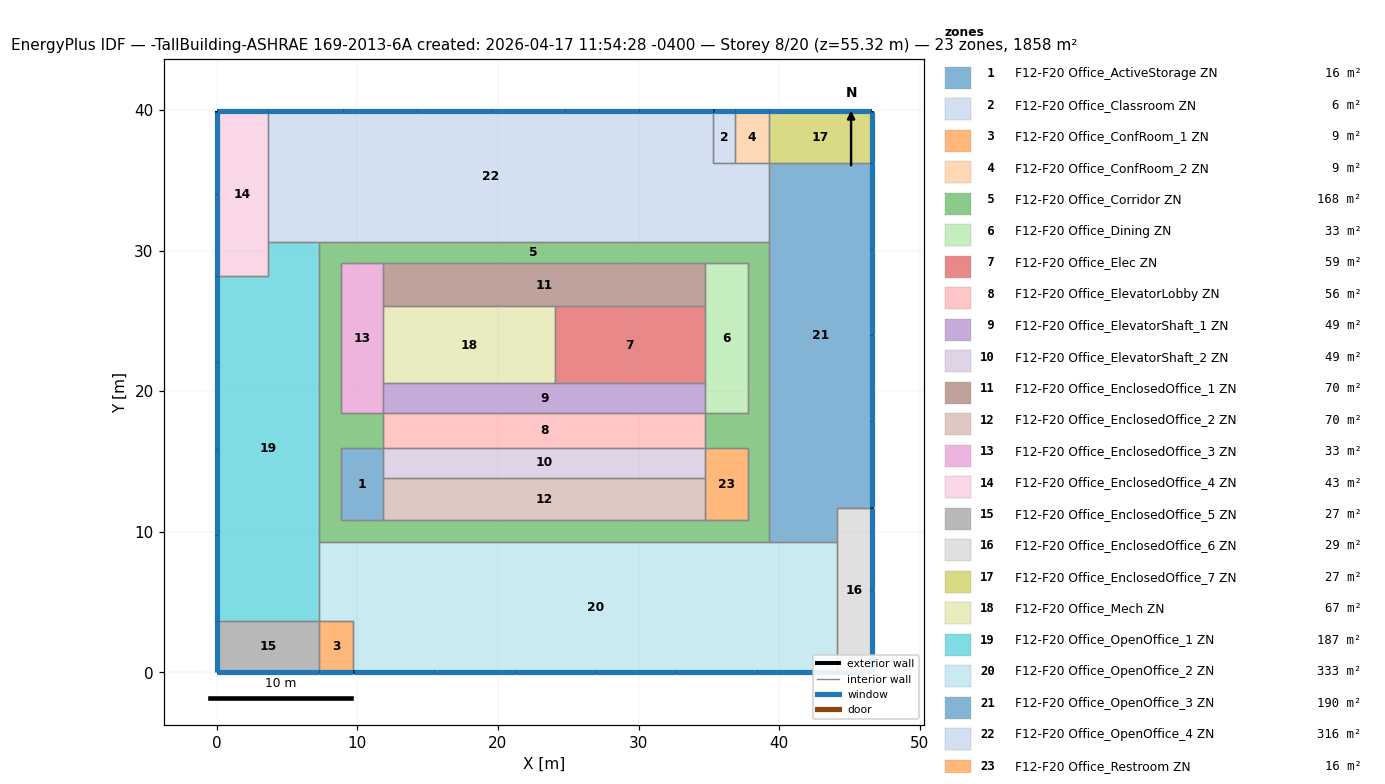
=== STOREY PLAN SPEC (per zone: floor XY polygon, exterior-wall plan segments, windows/doors) ===
zone 1: F12-F20 Office_ActiveStorage ZN  (15.8 m²)
  floor: (11.86, 15.99) (11.86, 10.81) (8.81, 10.81) (8.81, 15.99)
  interior walls: 5
zone 2: F12-F20 Office_Classroom ZN  (5.6 m²)
  floor: (36.85, 39.90) (36.85, 36.24) (35.33, 36.24) (35.33, 39.90)
  exterior wall: (36.85, 39.90) – (35.33, 39.90)  [1.5 m]
    window: (36.84, 39.90) – (35.34, 39.90)  [3.2 m²]
  interior walls: 3
zone 3: F12-F20 Office_ConfRoom_1 ZN  (8.9 m²)
  floor: (9.72, 3.66) (9.72, 0.00) (7.28, 0.00) (7.28, 3.66)
  exterior wall: (7.28, 0.00) – (9.72, 0.00)  [2.4 m]
    window: (7.30, 0.00) – (9.71, 0.00)  [5.1 m²]
  interior walls: 3
zone 4: F12-F20 Office_ConfRoom_2 ZN  (8.9 m²)
  floor: (39.29, 39.90) (39.29, 36.24) (36.85, 36.24) (36.85, 39.90)
  exterior wall: (39.29, 39.90) – (36.85, 39.90)  [2.4 m]
    window: (39.27, 39.90) – (36.87, 39.90)  [5.1 m²]
  interior walls: 3
zone 5: F12-F20 Office_Corridor ZN  (168.2 m²)
  floor: (39.29, 19.95) (39.29, 10.81) (37.76, 10.81) (37.76, 19.95)
  floor: (37.76, 18.43) (37.76, 15.99) (34.72, 15.99) (34.72, 18.43)
  floor: (11.86, 18.43) (11.86, 15.99) (8.81, 15.99) (8.81, 18.43)
  floor: (8.81, 19.95) (8.81, 9.28) (7.28, 9.28) (7.28, 19.95)
  floor: (8.81, 29.09) (8.81, 19.95) (7.28, 19.95) (7.28, 29.09)
  floor: (39.29, 30.62) (39.29, 19.95) (37.76, 19.95) (37.76, 30.62)
  floor: (37.76, 30.62) (37.76, 29.09) (7.28, 29.09) (7.28, 30.62)
  floor: (39.29, 10.81) (39.29, 9.28) (8.81, 9.28) (8.81, 10.81)
  interior walls: 20
zone 6: F12-F20 Office_Dining ZN  (32.5 m²)
  floor: (37.76, 29.09) (37.76, 18.43) (34.72, 18.43) (34.72, 29.09)
  interior walls: 6
zone 7: F12-F20 Office_Elec ZN  (58.5 m²)
  floor: (34.72, 26.05) (34.72, 20.56) (24.05, 20.56) (24.05, 26.05)
  interior walls: 4
zone 8: F12-F20 Office_ElevatorLobby ZN  (55.7 m²)
  floor: (34.72, 18.43) (34.72, 15.99) (11.86, 15.99) (11.86, 18.43)
  interior walls: 4
zone 9: F12-F20 Office_ElevatorShaft_1 ZN  (48.8 m²)
  floor: (34.72, 20.56) (34.72, 18.43) (11.86, 18.43) (11.86, 20.56)
  interior walls: 5
zone 10: F12-F20 Office_ElevatorShaft_2 ZN  (48.8 m²)
  floor: (34.72, 15.99) (34.72, 13.85) (11.86, 13.85) (11.86, 15.99)
  interior walls: 4
zone 11: F12-F20 Office_EnclosedOffice_1 ZN  (69.7 m²)
  floor: (34.72, 29.09) (34.72, 26.05) (11.86, 26.05) (11.86, 29.09)
  interior walls: 5
zone 12: F12-F20 Office_EnclosedOffice_2 ZN  (69.7 m²)
  floor: (34.72, 13.85) (34.72, 10.81) (11.86, 10.81) (11.86, 13.85)
  interior walls: 4
zone 13: F12-F20 Office_EnclosedOffice_3 ZN  (32.5 m²)
  floor: (11.86, 29.09) (11.86, 18.43) (8.81, 18.43) (8.81, 29.09)
  interior walls: 6
zone 14: F12-F20 Office_EnclosedOffice_4 ZN  (42.9 m²)
  floor: (3.66, 39.90) (3.66, 28.18) (0.00, 28.18) (0.00, 39.90)
  exterior wall: (3.66, 39.90) – (0.00, 39.90)  [3.7 m]
    window: (3.64, 39.90) – (0.01, 39.90)  [7.7 m²]
  exterior wall: (0.00, 39.90) – (0.00, 28.18)  [11.7 m]
    window: (0.00, 34.04) – (0.00, 28.20)  [12.3 m²]
    window: (0.00, 39.88) – (0.00, 34.04)  [12.3 m²]
  interior walls: 3
zone 15: F12-F20 Office_EnclosedOffice_5 ZN  (26.6 m²)
  floor: (7.28, 3.66) (7.28, 0.00) (0.00, 0.00) (0.00, 3.66)
  exterior wall: (0.00, 3.66) – (0.00, 0.00)  [3.7 m]
    window: (0.00, 3.64) – (0.00, 0.01)  [7.7 m²]
  exterior wall: (0.00, 0.00) – (7.28, 0.00)  [7.3 m]
    window: (0.01, 0.00) – (7.27, 0.00)  [15.3 m²]
  interior walls: 2
zone 16: F12-F20 Office_EnclosedOffice_6 ZN  (28.6 m²)
  floor: (46.57, 11.72) (46.57, 0.00) (44.13, 0.00) (44.13, 11.72)
  exterior wall: (46.57, 0.00) – (46.57, 11.72)  [11.7 m]
    window: (46.57, 5.86) – (46.57, 11.70)  [12.3 m²]
    window: (46.57, 0.02) – (46.57, 5.86)  [12.3 m²]
  exterior wall: (44.13, 0.00) – (46.57, 0.00)  [2.4 m]
    window: (44.15, 0.00) – (46.56, 0.00)  [5.1 m²]
  interior walls: 3
zone 17: F12-F20 Office_EnclosedOffice_7 ZN  (26.6 m²)
  floor: (46.57, 39.90) (46.57, 36.24) (39.29, 36.24) (39.29, 39.90)
  exterior wall: (46.57, 36.24) – (46.57, 39.90)  [3.7 m]
    window: (46.57, 36.26) – (46.57, 39.88)  [7.7 m²]
  exterior wall: (46.57, 39.90) – (39.29, 39.90)  [7.3 m]
    window: (46.56, 39.90) – (39.30, 39.90)  [15.3 m²]
  interior walls: 2
zone 18: F12-F20 Office_Mech ZN  (66.9 m²)
  floor: (24.05, 26.05) (24.05, 20.56) (11.86, 20.56) (11.86, 26.05)
  interior walls: 4
zone 19: F12-F20 Office_OpenOffice_1 ZN  (187.5 m²)
  floor: (7.28, 30.62) (7.28, 28.18) (3.66, 28.18) (3.66, 30.62)
  floor: (7.28, 28.18) (7.28, 3.66) (0.00, 3.66) (0.00, 28.18)
  exterior wall: (0.00, 28.18) – (0.00, 3.66)  [24.5 m]
    window: (0.00, 9.79) – (0.00, 3.67)  [12.9 m²]
    window: (0.00, 15.92) – (0.00, 9.80)  [12.9 m²]
    window: (0.00, 22.04) – (0.00, 15.92)  [12.9 m²]
    window: (0.00, 28.16) – (0.00, 22.04)  [12.9 m²]
  interior walls: 6
zone 20: F12-F20 Office_OpenOffice_2 ZN  (333.1 m²)
  floor: (9.72, 9.28) (9.72, 3.66) (7.28, 3.66) (7.28, 9.28)
  floor: (44.13, 9.28) (44.13, 0.00) (9.72, 0.00) (9.72, 9.28)
  exterior wall: (9.72, 0.00) – (44.13, 0.00)  [34.4 m]
    window: (38.39, 0.00) – (44.12, 0.00)  [12.0 m²]
    window: (32.66, 0.00) – (38.39, 0.00)  [12.0 m²]
    window: (26.93, 0.00) – (32.66, 0.00)  [12.0 m²]
    window: (21.20, 0.00) – (26.93, 0.00)  [12.0 m²]
    window: (15.47, 0.00) – (21.20, 0.00)  [12.0 m²]
    window: (9.74, 0.00) – (15.47, 0.00)  [12.0 m²]
  interior walls: 6
zone 21: F12-F20 Office_OpenOffice_3 ZN  (190.4 m²)
  floor: (44.13, 11.72) (44.13, 9.28) (39.29, 9.28) (39.29, 11.72)
  floor: (46.57, 36.24) (46.57, 11.72) (39.29, 11.72) (39.29, 36.24)
  exterior wall: (46.57, 11.72) – (46.57, 36.24)  [24.5 m]
    window: (46.57, 30.10) – (46.57, 36.22)  [12.9 m²]
    window: (46.57, 23.98) – (46.57, 30.10)  [12.9 m²]
    window: (46.57, 17.86) – (46.57, 23.98)  [12.9 m²]
    window: (46.57, 11.74) – (46.57, 17.86)  [12.9 m²]
  interior walls: 6
zone 22: F12-F20 Office_OpenOffice_4 ZN  (316.2 m²)
  floor: (35.33, 39.90) (35.33, 30.62) (3.66, 30.62) (3.66, 39.90)
  floor: (39.29, 36.24) (39.29, 30.62) (35.33, 30.62) (35.33, 36.24)
  exterior wall: (35.33, 39.90) – (3.66, 39.90)  [31.7 m]
    window: (8.94, 39.90) – (3.67, 39.90)  [11.1 m²]
    window: (14.22, 39.90) – (8.95, 39.90)  [11.1 m²]
    window: (19.49, 39.90) – (14.22, 39.90)  [11.1 m²]
    window: (24.76, 39.90) – (19.49, 39.90)  [11.1 m²]
    window: (30.04, 39.90) – (24.77, 39.90)  [11.1 m²]
    window: (35.31, 39.90) – (30.04, 39.90)  [11.1 m²]
  interior walls: 7
zone 23: F12-F20 Office_Restroom ZN  (15.8 m²)
  floor: (37.76, 15.99) (37.76, 10.81) (34.72, 10.81) (34.72, 15.99)
  interior walls: 5

=== DERIVED (storey summary) ===
Building: -TallBuilding-ASHRAE 169-2013-6A created: 2026-04-17 11:54:28 -0400
Storey: 8 of 20  (floor level z = 55.32 m)
Storey gross floor area: 1858.2 m²
Zones on this storey: 23
  - F12-F20 Office_ActiveStorage ZN: floor 15.8 m²
  - F12-F20 Office_Classroom ZN: floor 5.6 m²; exterior wall 1.5 m (4.2 m²); 1 window(s) 3.2 m²; WWR 76.6%
  - F12-F20 Office_ConfRoom_1 ZN: floor 8.9 m²; exterior wall 2.4 m (6.7 m²); 1 window(s) 5.1 m²; WWR 76.6%
  - F12-F20 Office_ConfRoom_2 ZN: floor 8.9 m²; exterior wall 2.4 m (6.7 m²); 1 window(s) 5.1 m²; WWR 76.6%
  - F12-F20 Office_Corridor ZN: floor 168.2 m²
  - F12-F20 Office_Dining ZN: floor 32.5 m²
  - F12-F20 Office_Elec ZN: floor 58.5 m²
  - F12-F20 Office_ElevatorLobby ZN: floor 55.7 m²
  - F12-F20 Office_ElevatorShaft_1 ZN: floor 48.8 m²
  - F12-F20 Office_ElevatorShaft_2 ZN: floor 48.8 m²
  - F12-F20 Office_EnclosedOffice_1 ZN: floor 69.7 m²
  - F12-F20 Office_EnclosedOffice_2 ZN: floor 69.7 m²
  - F12-F20 Office_EnclosedOffice_3 ZN: floor 32.5 m²
  - F12-F20 Office_EnclosedOffice_4 ZN: floor 42.9 m²; exterior wall 15.4 m (42.2 m²); 3 window(s) 32.3 m²; WWR 76.5%
  - F12-F20 Office_EnclosedOffice_5 ZN: floor 26.6 m²; exterior wall 10.9 m (30.0 m²); 2 window(s) 23.0 m²; WWR 76.6%
  - F12-F20 Office_EnclosedOffice_6 ZN: floor 28.6 m²; exterior wall 14.2 m (38.8 m²); 3 window(s) 29.7 m²; WWR 76.5%
  - F12-F20 Office_EnclosedOffice_7 ZN: floor 26.6 m²; exterior wall 10.9 m (30.0 m²); 2 window(s) 23.0 m²; WWR 76.6%
  - F12-F20 Office_Mech ZN: floor 66.9 m²
  - F12-F20 Office_OpenOffice_1 ZN: floor 187.5 m²; exterior wall 24.5 m (67.3 m²); 4 window(s) 51.4 m²; WWR 76.4%
  - F12-F20 Office_OpenOffice_2 ZN: floor 333.1 m²; exterior wall 34.4 m (94.4 m²); 6 window(s) 72.2 m²; WWR 76.4%
  - F12-F20 Office_OpenOffice_3 ZN: floor 190.4 m²; exterior wall 24.5 m (67.3 m²); 4 window(s) 51.4 m²; WWR 76.4%
  - F12-F20 Office_OpenOffice_4 ZN: floor 316.2 m²; exterior wall 31.7 m (86.9 m²); 6 window(s) 66.4 m²; WWR 76.4%
  - F12-F20 Office_Restroom ZN: floor 15.8 m²
Zone adjacency (shared interzone walls):
  - F12-F20 Office_ActiveStorage ZN ↔ F12-F20 Office_Corridor ZN
  - F12-F20 Office_ActiveStorage ZN ↔ F12-F20 Office_ElevatorShaft_2 ZN
  - F12-F20 Office_ActiveStorage ZN ↔ F12-F20 Office_EnclosedOffice_2 ZN
  - F12-F20 Office_Classroom ZN ↔ F12-F20 Office_ConfRoom_2 ZN
  - F12-F20 Office_Classroom ZN ↔ F12-F20 Office_OpenOffice_4 ZN
  - F12-F20 Office_ConfRoom_1 ZN ↔ F12-F20 Office_EnclosedOffice_5 ZN
  - F12-F20 Office_ConfRoom_1 ZN ↔ F12-F20 Office_OpenOffice_2 ZN
  - F12-F20 Office_ConfRoom_2 ZN ↔ F12-F20 Office_EnclosedOffice_7 ZN
  - F12-F20 Office_ConfRoom_2 ZN ↔ F12-F20 Office_OpenOffice_4 ZN
  - F12-F20 Office_Corridor ZN ↔ F12-F20 Office_Dining ZN
  - F12-F20 Office_Corridor ZN ↔ F12-F20 Office_ElevatorLobby ZN
  - F12-F20 Office_Corridor ZN ↔ F12-F20 Office_EnclosedOffice_1 ZN
  - F12-F20 Office_Corridor ZN ↔ F12-F20 Office_EnclosedOffice_2 ZN
  - F12-F20 Office_Corridor ZN ↔ F12-F20 Office_EnclosedOffice_3 ZN
  - F12-F20 Office_Corridor ZN ↔ F12-F20 Office_OpenOffice_1 ZN
  - F12-F20 Office_Corridor ZN ↔ F12-F20 Office_OpenOffice_2 ZN
  - F12-F20 Office_Corridor ZN ↔ F12-F20 Office_OpenOffice_3 ZN
  - F12-F20 Office_Corridor ZN ↔ F12-F20 Office_OpenOffice_4 ZN
  - F12-F20 Office_Corridor ZN ↔ F12-F20 Office_Restroom ZN
  - F12-F20 Office_Dining ZN ↔ F12-F20 Office_Elec ZN
  - F12-F20 Office_Dining ZN ↔ F12-F20 Office_ElevatorShaft_1 ZN
  - F12-F20 Office_Dining ZN ↔ F12-F20 Office_EnclosedOffice_1 ZN
  - F12-F20 Office_Elec ZN ↔ F12-F20 Office_ElevatorShaft_1 ZN
  - F12-F20 Office_Elec ZN ↔ F12-F20 Office_EnclosedOffice_1 ZN
  - F12-F20 Office_Elec ZN ↔ F12-F20 Office_Mech ZN
  - F12-F20 Office_ElevatorLobby ZN ↔ F12-F20 Office_ElevatorShaft_1 ZN
  - F12-F20 Office_ElevatorLobby ZN ↔ F12-F20 Office_ElevatorShaft_2 ZN
  - F12-F20 Office_ElevatorShaft_1 ZN ↔ F12-F20 Office_EnclosedOffice_3 ZN
  - F12-F20 Office_ElevatorShaft_1 ZN ↔ F12-F20 Office_Mech ZN
  - F12-F20 Office_ElevatorShaft_2 ZN ↔ F12-F20 Office_EnclosedOffice_2 ZN
  - F12-F20 Office_ElevatorShaft_2 ZN ↔ F12-F20 Office_Restroom ZN
  - F12-F20 Office_EnclosedOffice_1 ZN ↔ F12-F20 Office_EnclosedOffice_3 ZN
  - F12-F20 Office_EnclosedOffice_1 ZN ↔ F12-F20 Office_Mech ZN
  - F12-F20 Office_EnclosedOffice_2 ZN ↔ F12-F20 Office_Restroom ZN
  - F12-F20 Office_EnclosedOffice_3 ZN ↔ F12-F20 Office_Mech ZN
  - F12-F20 Office_EnclosedOffice_4 ZN ↔ F12-F20 Office_OpenOffice_1 ZN
  - F12-F20 Office_EnclosedOffice_4 ZN ↔ F12-F20 Office_OpenOffice_4 ZN
  - F12-F20 Office_EnclosedOffice_5 ZN ↔ F12-F20 Office_OpenOffice_1 ZN
  - F12-F20 Office_EnclosedOffice_6 ZN ↔ F12-F20 Office_OpenOffice_2 ZN
  - F12-F20 Office_EnclosedOffice_6 ZN ↔ F12-F20 Office_OpenOffice_3 ZN
  - F12-F20 Office_EnclosedOffice_7 ZN ↔ F12-F20 Office_OpenOffice_3 ZN
  - F12-F20 Office_OpenOffice_1 ZN ↔ F12-F20 Office_OpenOffice_2 ZN
  - F12-F20 Office_OpenOffice_1 ZN ↔ F12-F20 Office_OpenOffice_4 ZN
  - F12-F20 Office_OpenOffice_2 ZN ↔ F12-F20 Office_OpenOffice_3 ZN
  - F12-F20 Office_OpenOffice_3 ZN ↔ F12-F20 Office_OpenOffice_4 ZN